Dataset: datasets (GitHub, satwiksain305/SafeTread). Classes: critical, healthy.

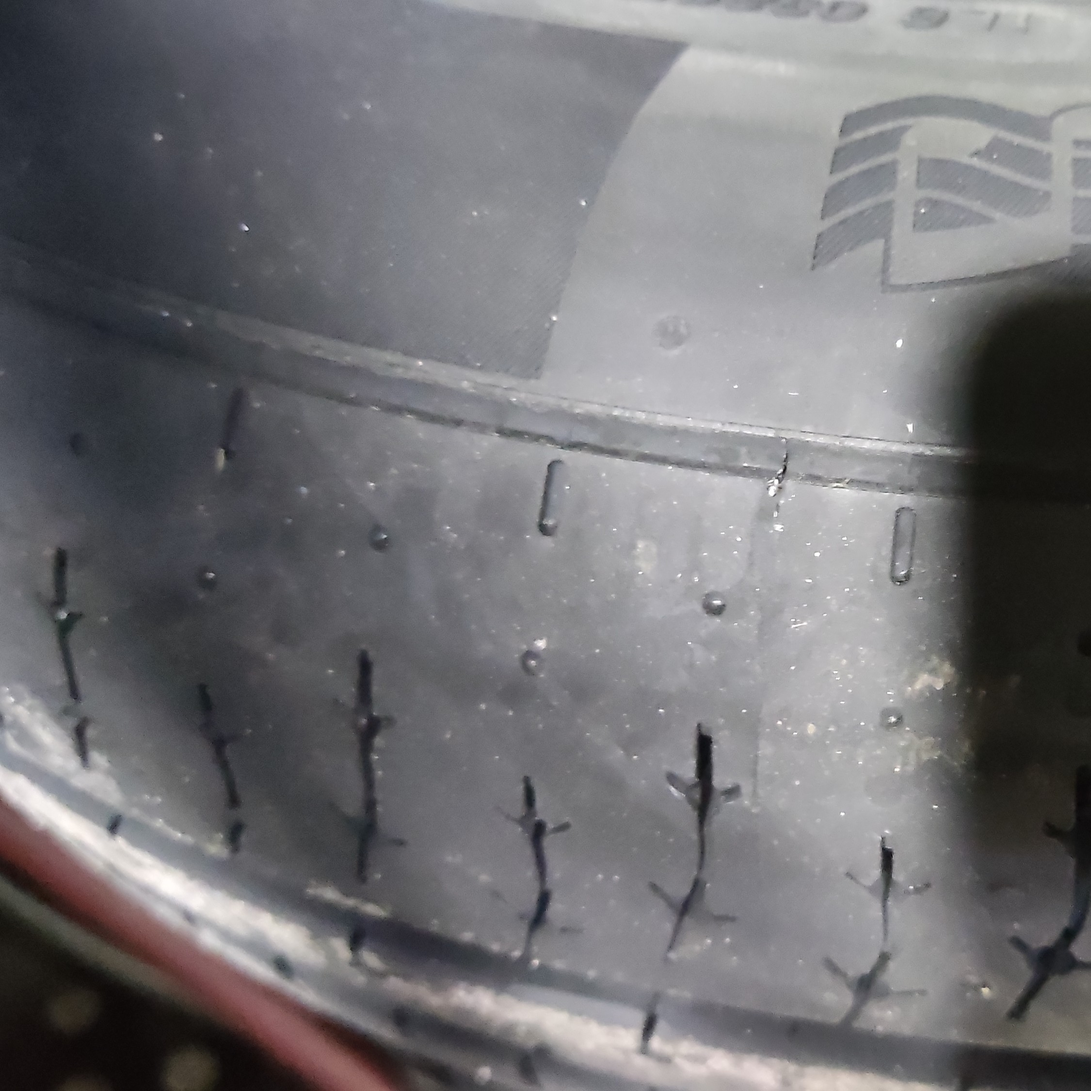
Label: healthy

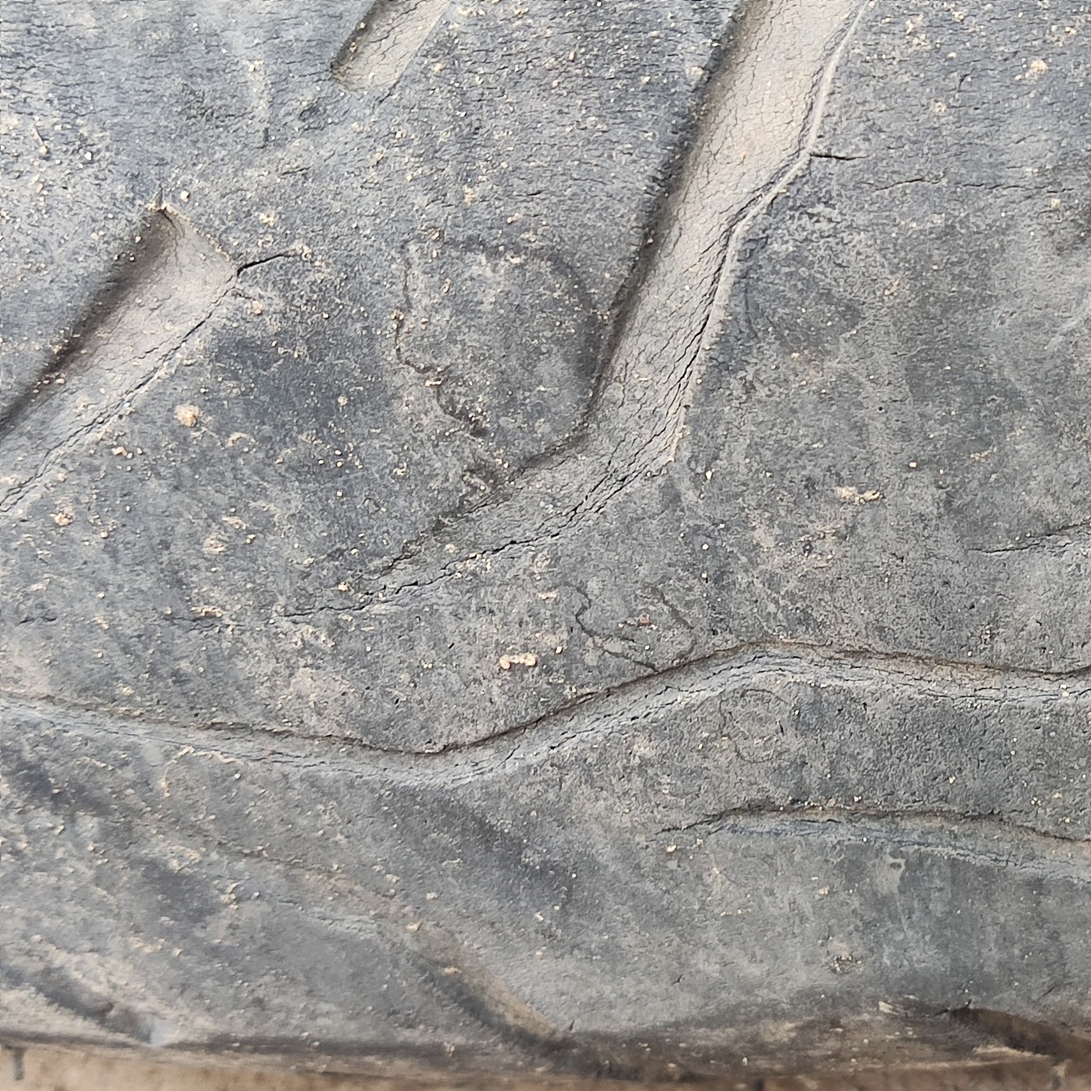
Label: critical

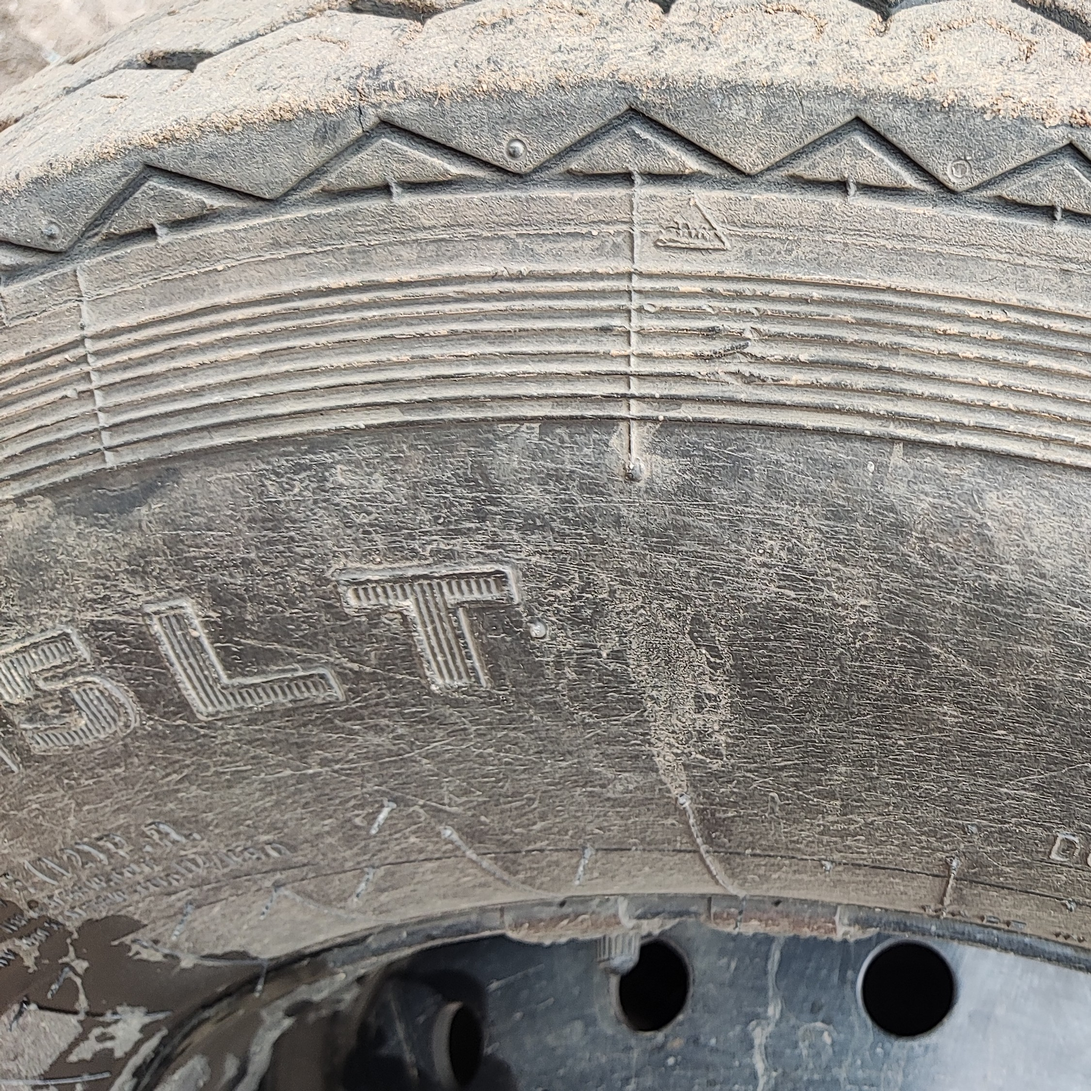
Label: healthy

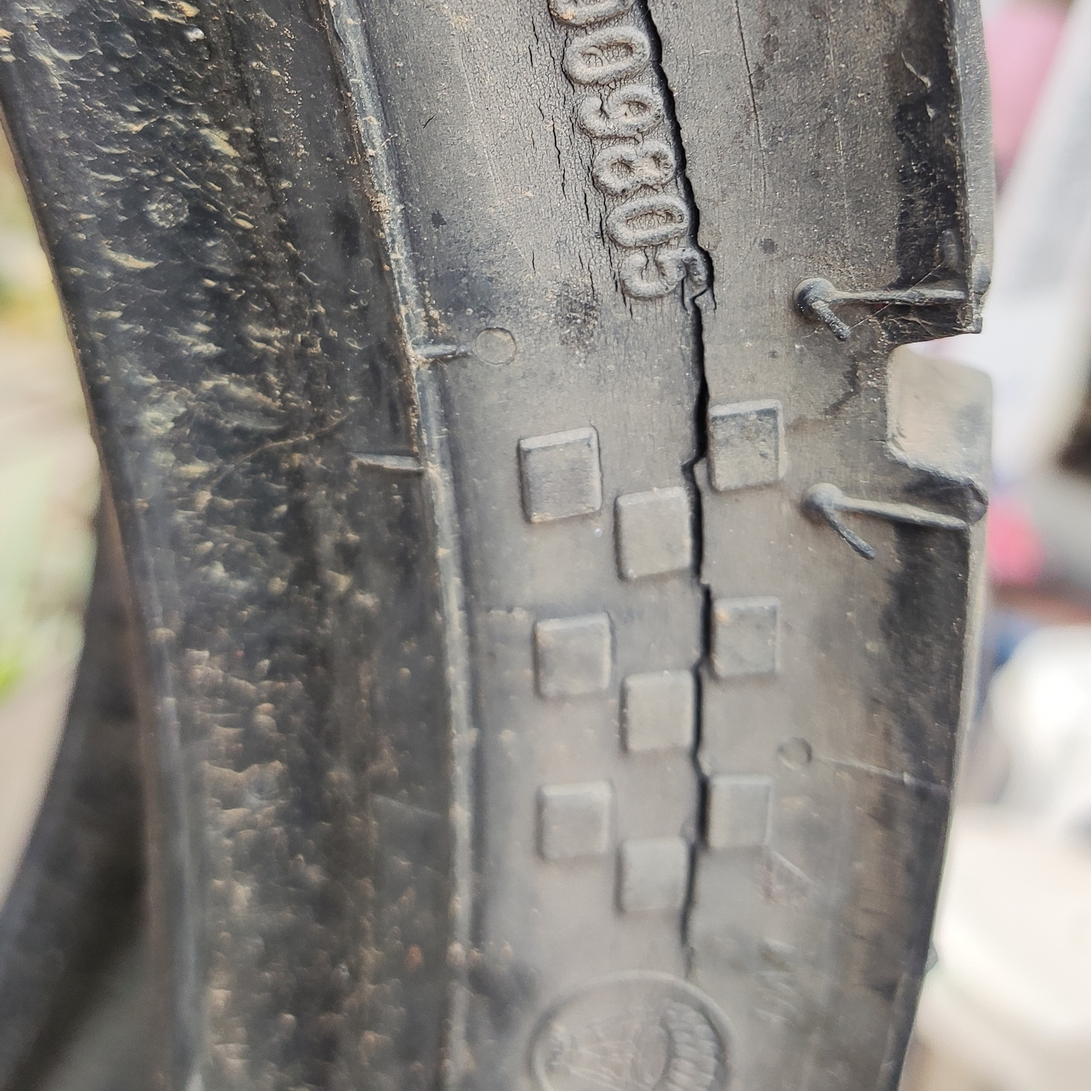
Label: critical

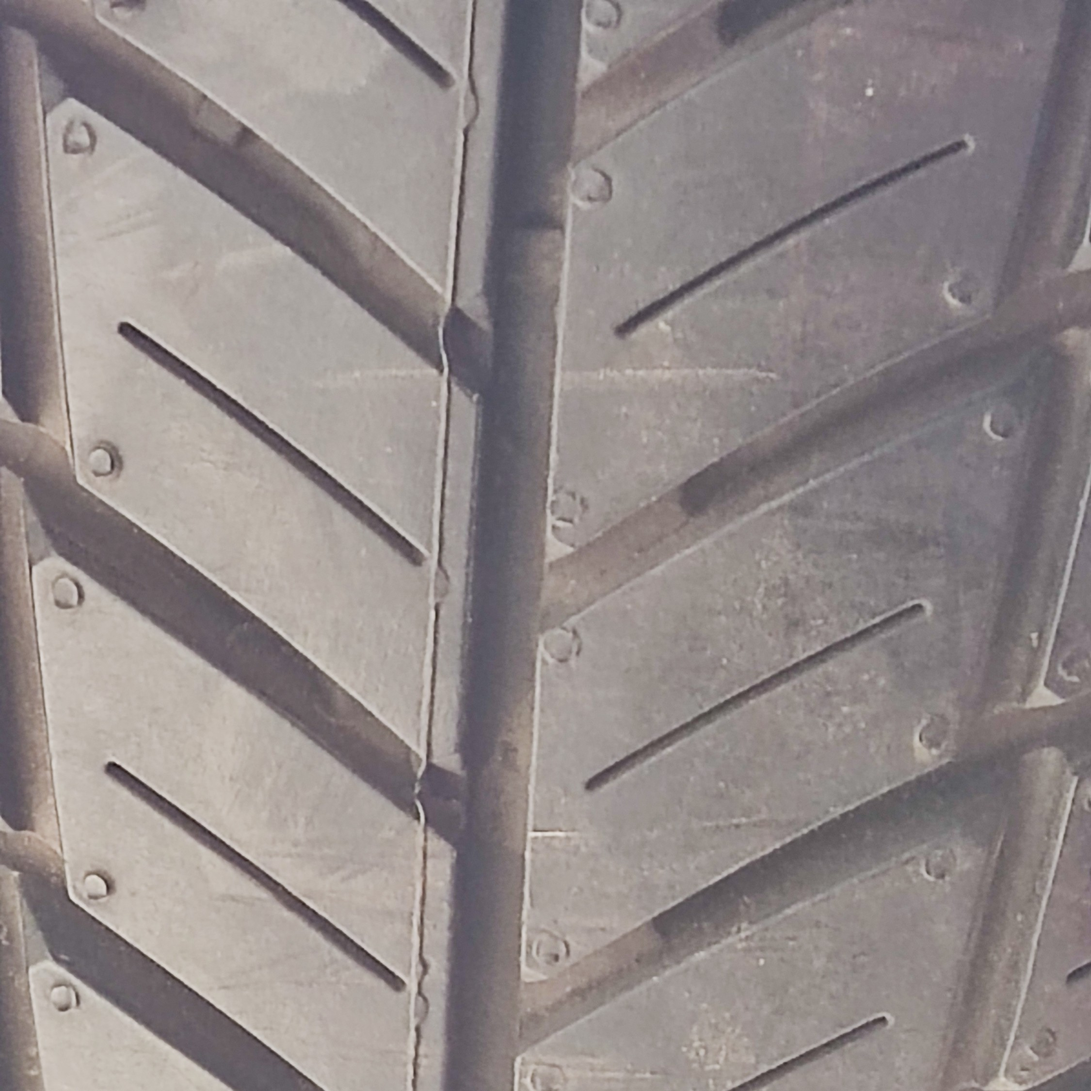
Label: healthy

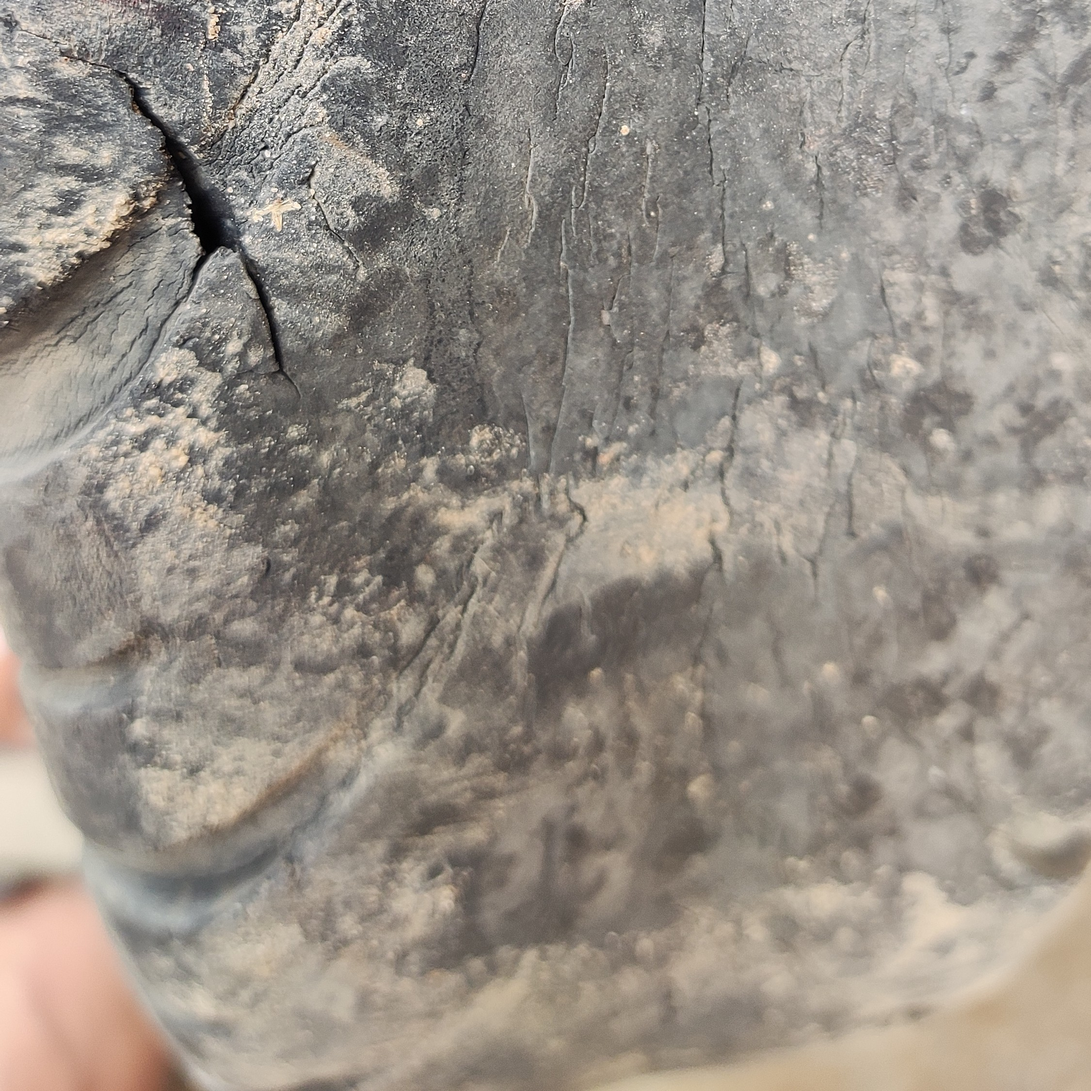
Label: critical
